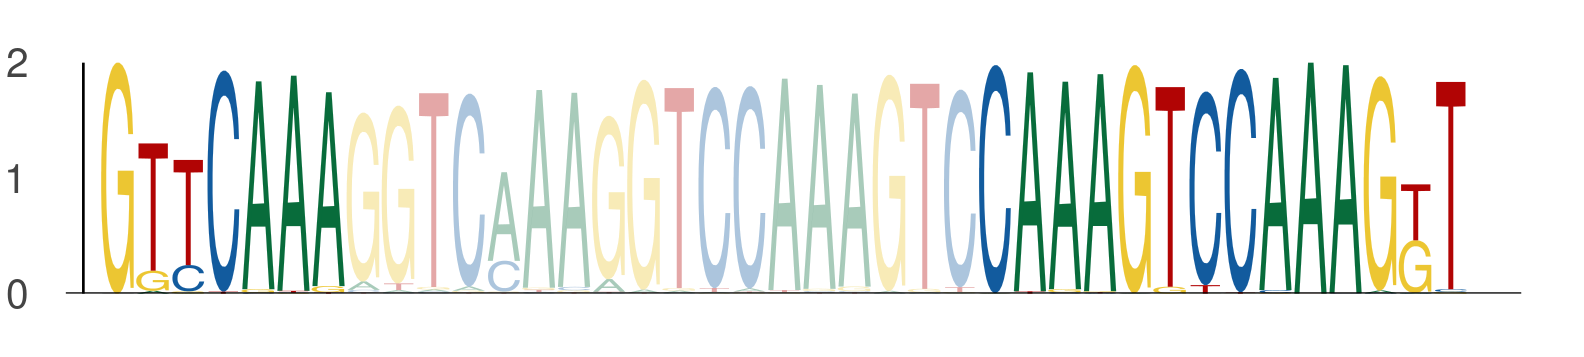

The data file committed next to this chart (first rows):
seq_index, start_position, end_position, is_reversed_complement
1089, 62, 69, 0
1089, 87, 94, 0
1089, 94, 101, 0
1822, 62, 69, 0
1822, 87, 94, 0
1822, 94, 101, 0
3718, 62, 69, 0
3718, 87, 94, 0
3718, 94, 101, 0
1049, 62, 69, 0
1049, 87, 94, 0
1049, 94, 101, 0
1170, 62, 69, 0
1170, 87, 94, 0
1170, 94, 101, 0
2449, 62, 69, 0
2449, 87, 94, 0
2449, 94, 101, 0
2745, 62, 69, 0
2745, 87, 94, 0
2745, 94, 101, 0
3942, 62, 69, 0
3942, 87, 94, 0
3942, 94, 101, 0
2782, 62, 69, 0
2782, 87, 94, 0
2782, 94, 101, 0
5034, 62, 69, 0
5034, 87, 94, 0
5034, 94, 101, 0
1051, 62, 69, 0
1051, 87, 94, 0
1051, 94, 101, 0
4271, 62, 69, 0
4271, 87, 94, 0
4271, 94, 101, 0
5584, 62, 69, 0
5584, 87, 94, 0
5584, 94, 101, 0
936, 62, 69, 0
936, 87, 94, 0
936, 94, 101, 0
4671, 62, 69, 0
4671, 87, 94, 0
4671, 94, 101, 0
2712, 62, 69, 0
2712, 87, 94, 0
2712, 94, 101, 0
1069, 62, 69, 0
1069, 87, 94, 0
1069, 94, 101, 0
1044, 62, 69, 0
1044, 87, 94, 0
1044, 94, 101, 0
5158, 62, 69, 0
5158, 87, 94, 0
5158, 94, 101, 0
1835, 62, 69, 0
1835, 87, 94, 0
1835, 94, 101, 0
... 1,371 more rows
